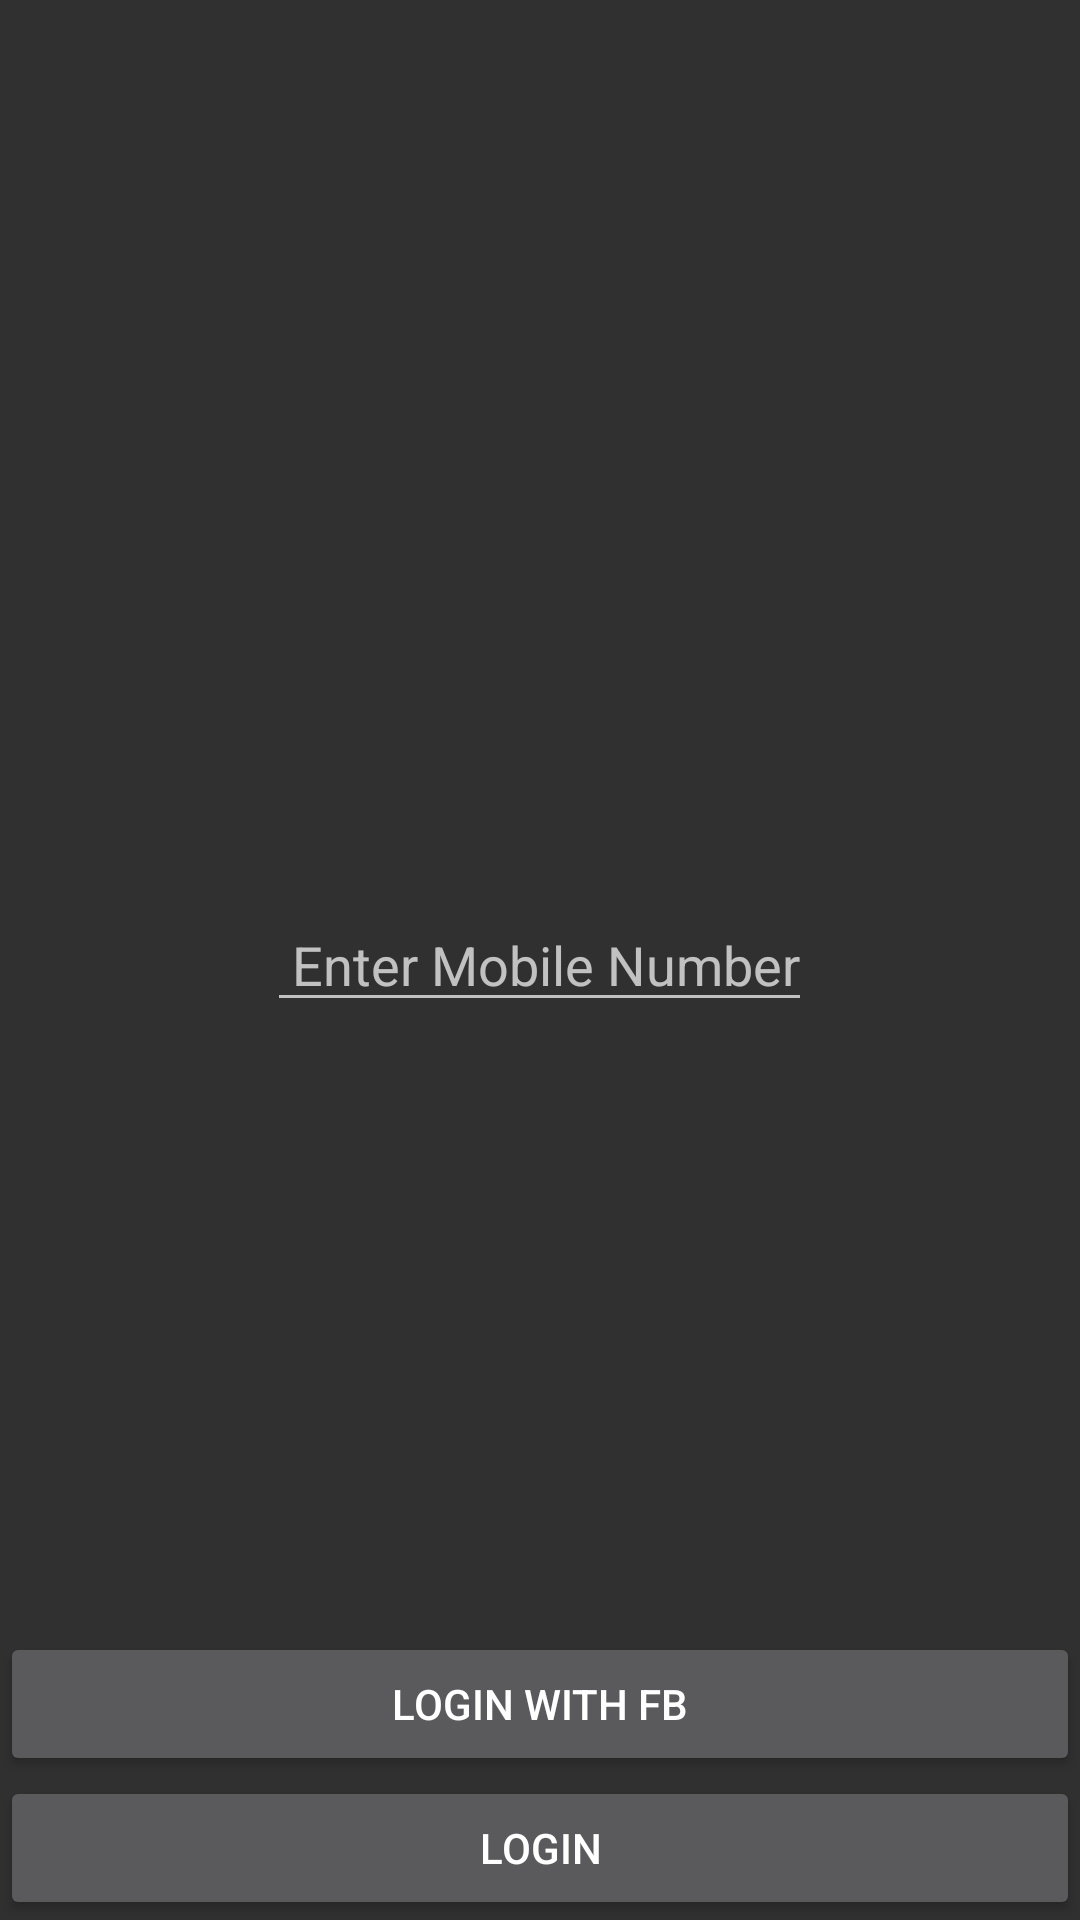

Android layout source for this screen:
<!-- AndroidManifest.xml: application theme AppTheme -->
<!-- res/layout/layout_login.xml -->
<?xml version="1.0" encoding="utf-8"?>
<RelativeLayout xmlns:android="http://schemas.android.com/apk/res/android"
    android:orientation="vertical" android:layout_width="match_parent"
    android:layout_height="match_parent">

    <EditText
        android:layout_width="wrap_content"
        android:layout_height="wrap_content"
        android:id="@+id/login_name"
        android:hint=" Enter Mobile Number"
        android:inputType="phone"
        android:maxLength="13"
        android:layout_centerVertical="true"
        android:layout_centerHorizontal="true" />

    <Button
        android:layout_width="wrap_content"
        android:layout_height="wrap_content"
        android:id="@+id/fbLogin"
        android:text="Login With Fb"
        android:layout_above="@+id/b_login"
        android:layout_alignParentLeft="true"
        android:layout_alignParentStart="true"
        android:layout_alignParentRight="true"
        android:layout_alignParentEnd="true" />

    <Button
        android:layout_width="fill_parent"
        android:layout_height="wrap_content"
        android:text="Login"
        android:id="@+id/b_login"
        android:layout_alignParentBottom="true"
        android:layout_alignParentLeft="true"
        android:layout_alignParentStart="true" />




</RelativeLayout>
<!-- resources referenced by this layout -->
<resources>
  <style name="AppTheme" parent="Theme.AppCompat.NoActionBar">
  
  
  
  
  
  
          
          <item name="colorPrimary">@color/colorPrimary</item>
          <item name="colorPrimaryDark">@color/colorPrimaryDark</item>
          <item name="colorAccent">@color/colorAccent</item>
      </style>
  <color name="colorPrimary">#3F51B5</color>
  <color name="colorPrimaryDark">#303F9F</color>
  <color name="colorAccent">#FF4081</color>
</resources>
